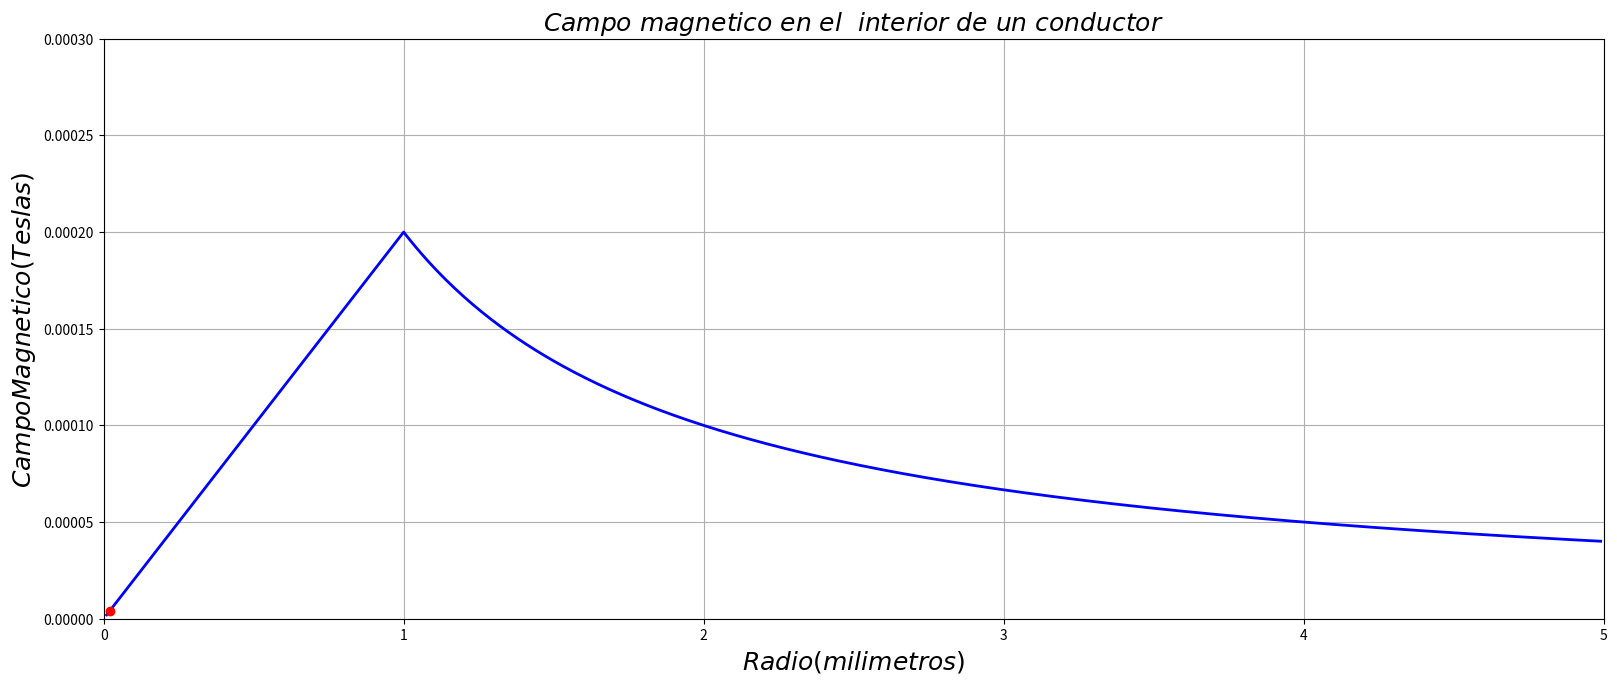

Reproduce this figure in Python. (Note: this script raises an exception after producing the figure.)
# [redacted]
# [redacted]

import matplotlib.pyplot as plt
import numpy as np
from matplotlib.widgets import Slider, Button, RadioButtons

fig, ax = plt.subplots(figsize=(20,10))
plt.subplots_adjust(left=0.15, bottom=0.30)

x = np.arange(0.01,5,0.01)
sigma = 5.96*10**7


H1=lambda x: np.piecewise(x,[x < 1. , x >= 1.],[1, 0])
H2 = lambda r: np.piecewise(x,[x < 1. , x >= 1.],[0, 1])  
K= H1(x)*0.0002*x+H2(x)*0.0002/x

plt.axis([0,5,0,0.0003])


plt.plot(x,K,'blue',linewidth=2)


font1 = {'family' : 'century',
        'color'  : 'black',
        'weight' : 'normal',
        'size'   : 1,
        }

font2 = {'family' : 'century',
        'color'  : 'black',
        'weight' : 'normal',
        'size'   : 1,
        }

font3 = {'family' : 'century',
        'color'  : 'black',
        'weight' : 'normal',
        'size'   : 18,
        }
        
plt.title(r'$Campo $ $magnetico$ $ en$ $ el$  $interior$ $de$ $un$ $conductor$',fontdict=font3)
plt.xlabel(r'$Radio(milimetros)$', fontdict=font3)
plt.ylabel(r'$CampoMagnetico (Teslas) $', fontdict=font3)
plt.grid(True)


point, = plt.plot(x[1],K[1],"red",marker='o')



axcolor = 'black'
axfreq = plt.axes([0.15, 0.1, 0.7, 0.03], axisbg=axcolor)
sfreq = Slider(axfreq, 'Freq', 0.1, 500, valinit=4)
msg=''

def update(val):
    freq = sfreq.val
    point.set_ydata(K[freq])
    point.set_xdata(x[freq])
    msg=r'$Radio=%f ,$  $ Campo Magnetico=%f$'%(x[freq],K[freq])
    fig.canvas.draw_idle()
    plt.legend([point], [msg],bbox_to_anchor=(1, 1),
           bbox_transform=plt.gcf().transFigure)
sfreq.on_changed(update)


plt.show()
